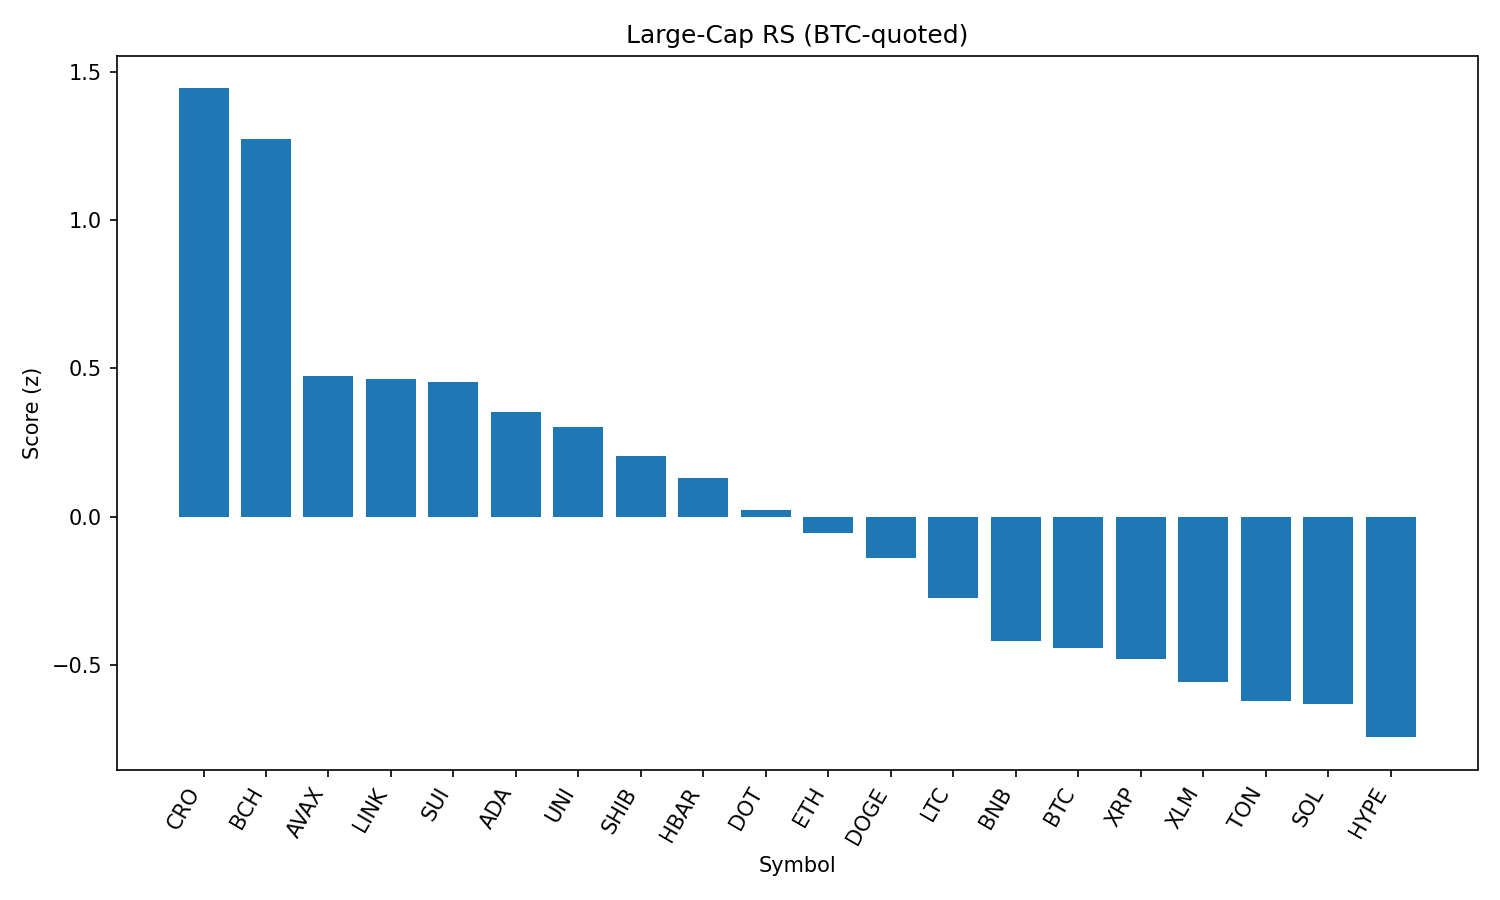

The data file committed next to this chart (first rows):
rank, name, symbol, price_btc, price_usd, pct_1h_btc, pct_24h_btc, pct_7d_btc, market_cap_rank, market_cap_usd, volume_usd, score
1, Cronos, CRO, 2.92e-06, 0.3176, -0.1851, 14.37, 117.4, 22, 10622956697, 810581247, 1.445
2, Bitcoin Cash, BCH, 0.005003, 544.2, 1.637, 1.681, -2.531, 21, 10848479367, 198160924, 1.276
3, Avalanche, AVAX, 0.0002191, 23.84, 0.9913, 0.1592, -4.428, 23, 10060798799, 435229308, 0.473
4, Chainlink, LINK, 0.000215, 23.39, 1.075, -0.7403, -5.003, 13, 15861884801, 904542562, 0.4636
5, Sui, SUI, 3.034e-05, 3.3, 1.077, -0.7451, -6.604, 19, 11579947399, 572920746, 0.4551
6, Cardano, ADA, 7.55e-06, 0.8213, 1.012, -1.222, -5.167, 11, 29964128200, 1329165407, 0.3524
7, Uniswap, UNI, 8.971e-05, 9.76, 0.7044, 1.558, -8.742, 34, 5856882840, 243951675, 0.3038
8, Shiba Inu, SHIB, 1.14066e-10, 1.241e-05, 0.5497, 1.624, -0.4204, 30, 7314134204, 203757793, 0.2055
9, Hedera, HBAR, 2.06e-06, 0.2246, 0.7861, -1.221, -4.685, 24, 9507521313, 230110880, 0.1289
10, Polkadot, DOT, 3.475e-05, 3.78, 0.5956, -0.4344, -3.99, 35, 5751635219, 232598108, 0.02337
11, Ethereum, ETH, 0.04022, 4376, 0.3126, 0.9466, -2.095, 2, 527857057073, 25435455814, -0.05602
12, Dogecoin, DOGE, 1.98e-06, 0.2159, 0.3436, 0.3545, -3.474, 9, 32533097337, 1570760401, -0.1405
13, Litecoin, LTC, 0.001014, 110.3, 0.2901, -0.416, -3.683, 27, 8406900679, 409386743, -0.2752
14, BNB, BNB, 0.007889, 858.4, 0.1062, -0.3855, 1.727, 5, 119440821893, 995181924, -0.4213
15, Bitcoin, BTC, 1.0, 108785, 0.0, 0.0, 0.0, 1, 2165230575070, 37530270234, -0.4443
16, XRP, XRP, 2.578e-05, 2.8, 0.1697, -1.521, -1.814, 4, 166756438140, 5175472722, -0.482
17, Stellar, XLM, 3.26e-06, 0.3547, 0.1898, -1.923, -9.032, 20, 11125515134, 241898877, -0.5576
18, Toncoin, TON, 2.875e-05, 3.13, -0.2628, 1.429, -0.938, 28, 8031725236, 148758043, -0.6221
19, Solana, SOL, 0.001841, 200.3, 0.2749, -4.529, 4.932, 6, 108253156275, 8242391830, -0.6329
20, Hyperliquid, HYPE, 0.0004025, 43.79, 0.003767, -2.784, 5.372, 17, 11852806203, 224132569, -0.7448
21, TRON, TRX, 3.11e-06, 0.3379, -0.3724, 0.6698, -1.661, 10, 31987724392, 677697714, -0.8099
